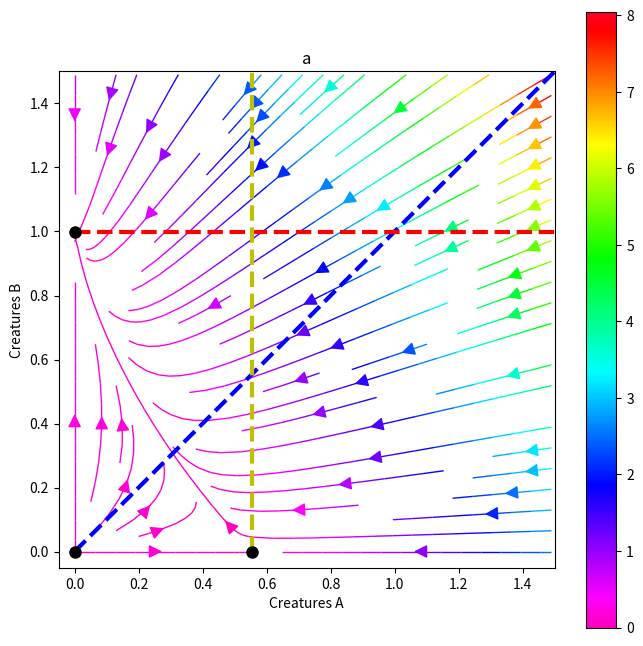
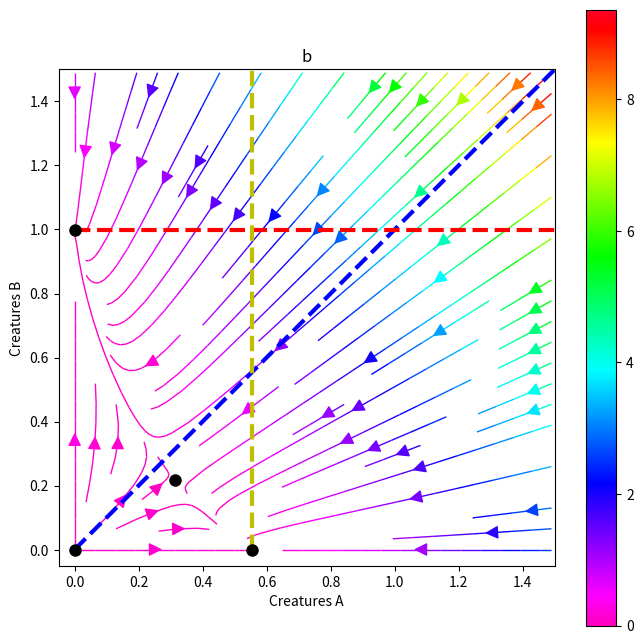
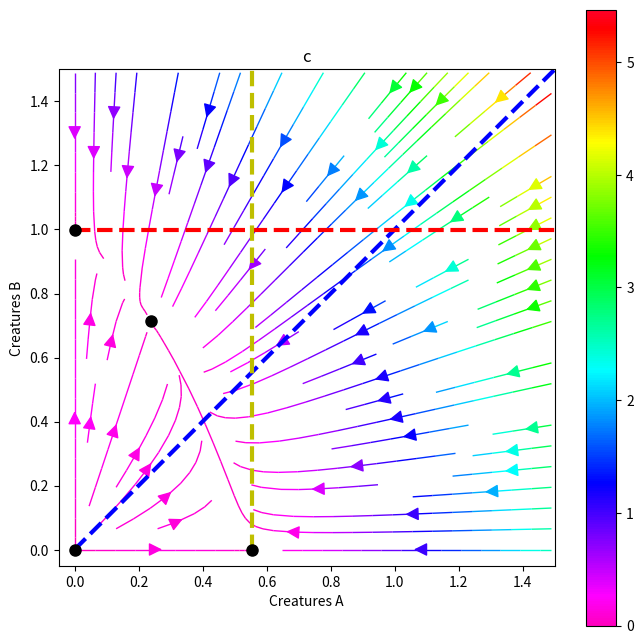
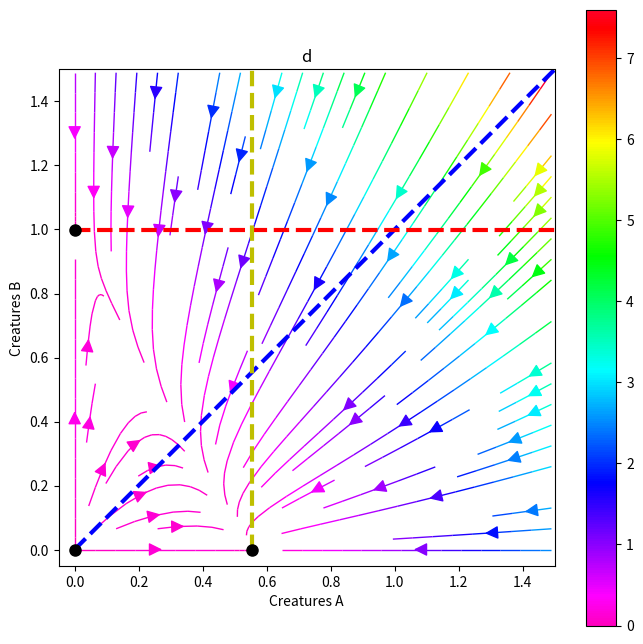

Recreate these plots in Python, in order.
import sympy as sym
import numpy as np
import matplotlib.pyplot as plt
from sympy.plotting import plot
sym.init_printing(use_unicode=True)

#変数の設定
x,y = sym.symbols("x y")
t = sym.symbols("t")
r1,r2,b1,b2,gamma12,gamma21 = sym.symbols("r1,r2,b1,b2,gamma12,gamma21")

#関数の定義
sym.solve(
    [
        sym.Eq((r1-b1*x-gamma12*y)*x, 0),
        sym.Eq((r2-b2*y-gamma21*x)*y, 0)
    ],[x,y])


# 流線プロットによるベクトル場の可視化
def plotVecField(r1, r2, b1, b2, gamma12, gamma21, rangeX, rangeY, meshX, meshY, pat, sol=None):
    U = (r1 - b1 * meshX - gamma12 * meshY) * meshX
    V = (r2 - b2 * meshY - gamma21 * meshX) * meshY

    M = np.sqrt(U ** 2 + V ** 2)


    lineX1 = np.linspace(rangeX[0], rangeX[1], 100)
    lineX2 = np.linspace(rangeX[0], rangeX[1], 100)
    lineX3 = np.array([r1 / b1 for i in range(100)])
    lineX4 = np.array([(b2 * r1 - gamma12 * r2) / (b1 * b2 - gamma12 * gamma21) for i in range(100)])
    isocline1 = np.linspace(rangeY[0], rangeY[1], 100)
    isocline2 = np.array([r2 / b2 for i in range(100)])
    isocline3 = np.linspace(rangeY[0], rangeY[1], 100)
    isocline4 = np.array([(b1 * r2 - gamma21 * r1) / (b1 * b2 - gamma12 * gamma21) for i in range(100)])

    # 作図
    fig, axes = plt.subplots(figsize=(8, 8))
    strm = plt.streamplot(meshX, meshY, U, V, color=M, density=(0.8, 0.8), linewidth=1,
                          arrowsize=2, cmap='gist_rainbow_r')
    fig.colorbar(strm.lines)
    axes.set_aspect("equal")
    axes.set_title(pat)
    plt.plot(lineX1, isocline1, "b--", linewidth=3)
    plt.plot(lineX2, isocline2, "r--", linewidth=3)
    plt.plot(lineX3, isocline3, "y--", linewidth=3)
    plt.plot(lineX4, isocline4, "g--", linewidth=3)
    plt.plot(0, 0, "ko", 0, r2 / b2, "ko", r1 / b1, 0, "ko", (b2 * r1 - gamma12 * r2) / (b1 * b2 - gamma12 * gamma21),
             (b1 * r2 - gamma21 * r1) / (b1 * b2 - gamma12 * gamma21), "ko", markersize=8)
    plt.xlim(rangeX[0] - 0.05, rangeX[1])
    plt.ylim(rangeY[0] - 0.05, rangeY[1])
    plt.xlabel("Creatures A")
    plt.ylabel("Creatures B")

    if sol is not None:
        plt.plot(sol[0], sol[1], ".", linewidth=2)


rangeX = (0, 1.5)
rangeY = (0, 1.5)
meshX, meshY = np.meshgrid(
    np.arange(rangeX[0], rangeX[1], .01),
    np.arange(rangeY[0], rangeY[1], .01))

r1 = 1.0
r2 = 1.0
b1 = 1.8
b2 = 1.0
gamma = [[2.0, 1.5], [2.0, 2.5], [0.8, 1.2], [0.8, 2.5]]
gamma12, gamma21 = 0.8, 1.2
pattern = ["a", "b", "c", "d"]

U = (r1 - b1 * meshX - gamma12 * meshY) * meshX
V = (r2 - b2 * meshY - gamma21 * meshX) * meshY

for i in range(4):
    gamma12, gamma21 = gamma[i][0], gamma[i][1]
    pat = pattern[i]

    plotVecField(r1, r2, b1, b2, gamma12, gamma21, rangeX, rangeY, meshX, meshY, pat, sol=None)
